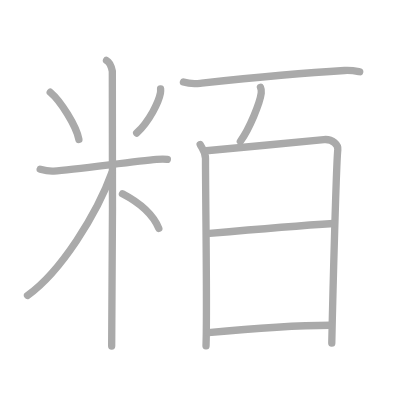
t = 0.00 s
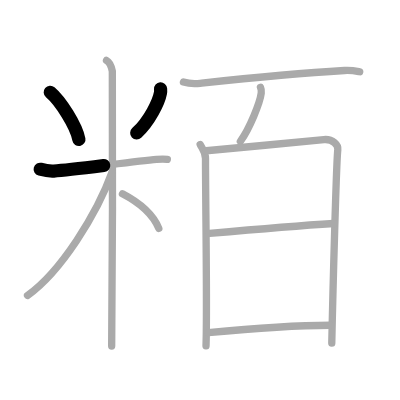
t = 2.50 s
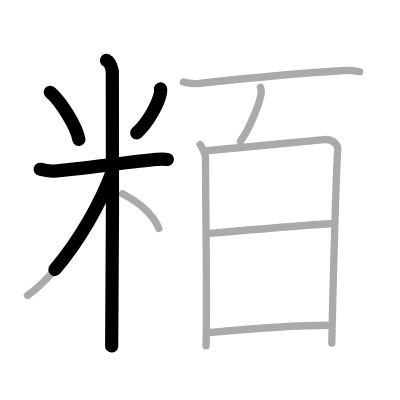
t = 4.75 s
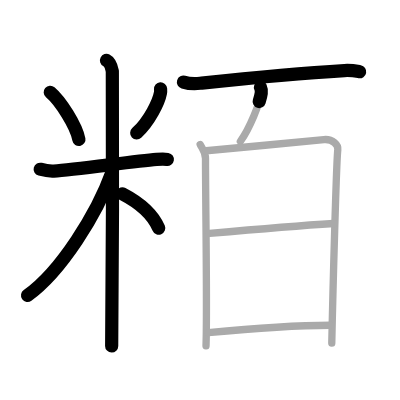
t = 7.25 s
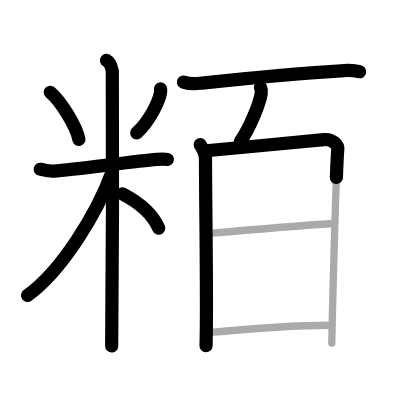
t = 9.50 s
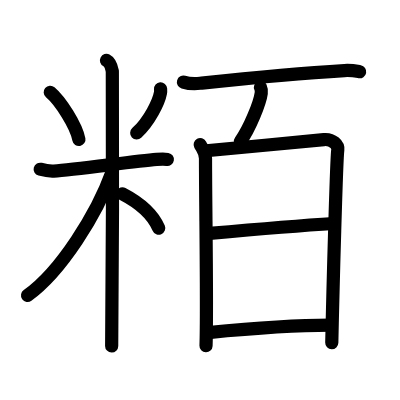
t = 12.00 s

The animated SVG that drew these frames (rendered in a browser with its animation timeline set to each time). Animation: 12 SMIL elements (animate=12); one cycle of 12.00 s.

<?xml version="1.0" standalone="no"?>
<!DOCTYPE svg PUBLIC "-//W3C//DTD SVG 1.1//EN"   "http://www.w3.org/Graphics/SVG/1.1/DTD/svg11.dtd">
<svg width="400px" height="400px"  version="1.1" xmlns="http://www.w3.org/2000/svg">
  <defs>
    <marker id="Triangle" viewBox="0 0 10 10" refX="0" refY="5" markerUnits="strokeWidth" markerWidth="3" style="stroke-opacity:0%;fill:#aaaaaa;" markerHeight="2" orient="auto">
      <path d="M 0 0 L 10 5 L 0 10 z" />
    </marker>
    
    <marker id="Arrow" viewBox="0 0 10 10" refX="5" refY="5" markerUnits="strokeWidth" markerWidth="1.8" style="stroke-opacity:0%;fill:#770000;" markerHeight="2" orient="auto">
      <path d="M 0 4 L 6 4 L 4 1 L 10 5 L 4 9 L 6 6 L 0 6 z" />
        <circle cx="5" cy="5" r="5" />
      </marker>
    
    <marker id="TriangleRed" viewBox="0 0 10 10" refX="0" refY="5" markerUnits="strokeWidth" markerWidth="3" style="stroke-opacity:0%;fill:#CC0000;" markerHeight="2" orient="auto">
      <path d="M 0 0 L 10 5 L 0 10 z" />
    </marker>
    
    <marker id="ArrowRed" viewBox="0 0 10 10" refX="5" refY="5" markerUnits="strokeWidth" markerWidth="1.8" style="stroke-opacity:0%;fill:#CC0000;" markerHeight="2" orient="auto">
      <path d="M 0 4 L 6 4 L 4 1 L 10 5 L 4 9 L 6 6 L 0 6 z" />
        <circle cx="5" cy="5" r="5" />
      </marker>
    
  </defs>
  
  <path style="fill:#ffffff; fill-opacity:100%; fill-rule:evenodd; stroke-width:0;" d="M 0 0 L 400px 0 L 400px 400px L 0 400px L 0 0" />

  <g transform="scale(3.6697247706422 3.6697247706422)">
<path style="fill:none; fill-opacity:0%; fill-rule:evenodd; stroke:#aaaaaa; stroke-opacity:100%; stroke-width: 1.5pt; stroke-linejoin:round; stroke-linecap:round;" d="M13.69 25.14c2.83 2.39 7.1 9.14 7.81 12.86"></path>
<path style="fill:none; fill-opacity:0%; fill-rule:evenodd; stroke:#aaaaaa; stroke-opacity:100%; stroke-width: 1.5pt; stroke-linejoin:round; stroke-linecap:round;" d="M43.76 24.22c0.02 0.28 0.04 0.73-0.04 1.14c-0.44 2.4-2.99 7.67-6.48 10.89"></path>
<path style="fill:none; fill-opacity:0%; fill-rule:evenodd; stroke:#aaaaaa; stroke-opacity:100%; stroke-width: 1.5pt; stroke-linejoin:round; stroke-linecap:round;" d="M10.95 46.12c0.59 0.16 2.16 0.58 3.71 0.49c5.6-0.32 21.68-2.65 28.01-3.17c1.55-0.13 1.96-0.16 2.93 0"></path>
<path style="fill:none; fill-opacity:0%; fill-rule:evenodd; stroke:#aaaaaa; stroke-opacity:100%; stroke-width: 1.5pt; stroke-linejoin:round; stroke-linecap:round;" d="M29.02 16.46c0.88 0.45 1.41 2.03 1.59 2.94s0 69.24-0.18 74.89"></path>
<path style="fill:none; fill-opacity:0%; fill-rule:evenodd; stroke:#aaaaaa; stroke-opacity:100%; stroke-width: 1.5pt; stroke-linejoin:round; stroke-linecap:round;" d="M30.52 46.96C26.47 58.21 16.62 74.01 7.5 80.5"></path>
<path style="fill:none; fill-opacity:0%; fill-rule:evenodd; stroke:#aaaaaa; stroke-opacity:100%; stroke-width: 1.5pt; stroke-linejoin:round; stroke-linecap:round;" d="M33.37 52.82c4.7 2.45 8.16 5.27 9.9 9.4"></path>
<path style="fill:none; fill-opacity:0%; fill-rule:evenodd; stroke:#aaaaaa; stroke-opacity:100%; stroke-width: 1.5pt; stroke-linejoin:round; stroke-linecap:round;" d="M49.99 22.37c1.19 0.36 3.38 0.47 4.57 0.33c10.73-1.17 23.93-2.62 39.29-3.48c1.98-0.11 3.18 0.15 4.17 0.33"></path>
<path style="fill:none; fill-opacity:0%; fill-rule:evenodd; stroke:#aaaaaa; stroke-opacity:100%; stroke-width: 1.5pt; stroke-linejoin:round; stroke-linecap:round;" d="M70.98 23.79c0.23 0.51 0.27 1.12 0.21 1.57c-0.33 2.6-3.14 9.65-5.69 13.15"></path>
<path style="fill:none; fill-opacity:0%; fill-rule:evenodd; stroke:#aaaaaa; stroke-opacity:100%; stroke-width: 1.5pt; stroke-linejoin:round; stroke-linecap:round;" d="M54.55 39.39c0.72 1.34 1.45 2.02 1.45 3.81C56 56 56.5 84 56.14 94.23"></path>
<path style="fill:none; fill-opacity:0%; fill-rule:evenodd; stroke:#aaaaaa; stroke-opacity:100%; stroke-width: 1.5pt; stroke-linejoin:round; stroke-linecap:round;" d="M56.2 41.08c3.19-0.22 29.16-2.78 32.06-3.04c2.42-0.22 3.98 1.49 3.79 2.81c-0.38 2.67-1.34 38.43-1.64 52.66"></path>
<path style="fill:none; fill-opacity:0%; fill-rule:evenodd; stroke:#aaaaaa; stroke-opacity:100%; stroke-width: 1.5pt; stroke-linejoin:round; stroke-linecap:round;" d="M57.11 63.61c13.94-1.25 24.14-2.11 33.78-2.71"></path>
<path style="fill:none; fill-opacity:0%; fill-rule:evenodd; stroke:#aaaaaa; stroke-opacity:100%; stroke-width: 1.5pt; stroke-linejoin:round; stroke-linecap:round;" d="M56.79 90.62c11.06-1.06 22.82-1.98 33.22-2"></path>

<path style="fill:none; fill-opacity:0%; fill-rule:evenodd; stroke:#000000; stroke-opacity:100%; stroke-width: 2.7pt; stroke-linejoin:round; stroke-linecap:round;" d="M13.69 25.14c2.83 2.39 7.1 9.14 7.81 12.86" pathLength="100" stroke-dashoffset="100" stroke-dasharray="100 105"><animate id="dashAnim1" attributeName="stroke-dashoffset" from="100" to="0" dur="1s" calcMode="linear" fill="freeze"/></path>
<path style="fill:none; fill-opacity:0%; fill-rule:evenodd; stroke:#000000; stroke-opacity:100%; stroke-width: 2.7pt; stroke-linejoin:round; stroke-linecap:round;" d="M43.76 24.22c0.02 0.28 0.04 0.73-0.04 1.14c-0.44 2.4-2.99 7.67-6.48 10.89" pathLength="100" stroke-dashoffset="100" stroke-dasharray="100 105"><animate id="dashAnim2" attributeName="stroke-dashoffset" from="100" to="0" dur="1s" calcMode="linear" begin="dashAnim1.end" fill="freeze"/></path>
<path style="fill:none; fill-opacity:0%; fill-rule:evenodd; stroke:#000000; stroke-opacity:100%; stroke-width: 2.7pt; stroke-linejoin:round; stroke-linecap:round;" d="M10.95 46.12c0.59 0.16 2.16 0.58 3.71 0.49c5.6-0.32 21.68-2.65 28.01-3.17c1.55-0.13 1.96-0.16 2.93 0" pathLength="100" stroke-dashoffset="100" stroke-dasharray="100 105"><animate id="dashAnim3" attributeName="stroke-dashoffset" from="100" to="0" dur="1s" calcMode="linear" begin="dashAnim2.end" fill="freeze"/></path>
<path style="fill:none; fill-opacity:0%; fill-rule:evenodd; stroke:#000000; stroke-opacity:100%; stroke-width: 2.7pt; stroke-linejoin:round; stroke-linecap:round;" d="M29.02 16.46c0.88 0.45 1.41 2.03 1.59 2.94s0 69.24-0.18 74.89" pathLength="100" stroke-dashoffset="100" stroke-dasharray="100 105"><animate id="dashAnim4" attributeName="stroke-dashoffset" from="100" to="0" dur="1s" calcMode="linear" begin="dashAnim3.end" fill="freeze"/></path>
<path style="fill:none; fill-opacity:0%; fill-rule:evenodd; stroke:#000000; stroke-opacity:100%; stroke-width: 2.7pt; stroke-linejoin:round; stroke-linecap:round;" d="M30.52 46.96C26.47 58.21 16.62 74.01 7.5 80.5" pathLength="100" stroke-dashoffset="100" stroke-dasharray="100 105"><animate id="dashAnim5" attributeName="stroke-dashoffset" from="100" to="0" dur="1s" calcMode="linear" begin="dashAnim4.end" fill="freeze"/></path>
<path style="fill:none; fill-opacity:0%; fill-rule:evenodd; stroke:#000000; stroke-opacity:100%; stroke-width: 2.7pt; stroke-linejoin:round; stroke-linecap:round;" d="M33.37 52.82c4.7 2.45 8.16 5.27 9.9 9.4" pathLength="100" stroke-dashoffset="100" stroke-dasharray="100 105"><animate id="dashAnim6" attributeName="stroke-dashoffset" from="100" to="0" dur="1s" calcMode="linear" begin="dashAnim5.end" fill="freeze"/></path>
<path style="fill:none; fill-opacity:0%; fill-rule:evenodd; stroke:#000000; stroke-opacity:100%; stroke-width: 2.7pt; stroke-linejoin:round; stroke-linecap:round;" d="M49.99 22.37c1.19 0.36 3.38 0.47 4.57 0.33c10.73-1.17 23.93-2.62 39.29-3.48c1.98-0.11 3.18 0.15 4.17 0.33" pathLength="100" stroke-dashoffset="100" stroke-dasharray="100 105"><animate id="dashAnim7" attributeName="stroke-dashoffset" from="100" to="0" dur="1s" calcMode="linear" begin="dashAnim6.end" fill="freeze"/></path>
<path style="fill:none; fill-opacity:0%; fill-rule:evenodd; stroke:#000000; stroke-opacity:100%; stroke-width: 2.7pt; stroke-linejoin:round; stroke-linecap:round;" d="M70.98 23.79c0.23 0.51 0.27 1.12 0.21 1.57c-0.33 2.6-3.14 9.65-5.69 13.15" pathLength="100" stroke-dashoffset="100" stroke-dasharray="100 105"><animate id="dashAnim8" attributeName="stroke-dashoffset" from="100" to="0" dur="1s" calcMode="linear" begin="dashAnim7.end" fill="freeze"/></path>
<path style="fill:none; fill-opacity:0%; fill-rule:evenodd; stroke:#000000; stroke-opacity:100%; stroke-width: 2.7pt; stroke-linejoin:round; stroke-linecap:round;" d="M54.55 39.39c0.72 1.34 1.45 2.02 1.45 3.81C56 56 56.5 84 56.14 94.23" pathLength="100" stroke-dashoffset="100" stroke-dasharray="100 105"><animate id="dashAnim9" attributeName="stroke-dashoffset" from="100" to="0" dur="1s" calcMode="linear" begin="dashAnim8.end" fill="freeze"/></path>
<path style="fill:none; fill-opacity:0%; fill-rule:evenodd; stroke:#000000; stroke-opacity:100%; stroke-width: 2.7pt; stroke-linejoin:round; stroke-linecap:round;" d="M56.2 41.08c3.19-0.22 29.16-2.78 32.06-3.04c2.42-0.22 3.98 1.49 3.79 2.81c-0.38 2.67-1.34 38.43-1.64 52.66" pathLength="100" stroke-dashoffset="100" stroke-dasharray="100 105"><animate id="dashAnim10" attributeName="stroke-dashoffset" from="100" to="0" dur="1s" calcMode="linear" begin="dashAnim9.end" fill="freeze"/></path>
<path style="fill:none; fill-opacity:0%; fill-rule:evenodd; stroke:#000000; stroke-opacity:100%; stroke-width: 2.7pt; stroke-linejoin:round; stroke-linecap:round;" d="M57.11 63.61c13.94-1.25 24.14-2.11 33.78-2.71" pathLength="100" stroke-dashoffset="100" stroke-dasharray="100 105"><animate id="dashAnim11" attributeName="stroke-dashoffset" from="100" to="0" dur="1s" calcMode="linear" begin="dashAnim10.end" fill="freeze"/></path>
<path style="fill:none; fill-opacity:0%; fill-rule:evenodd; stroke:#000000; stroke-opacity:100%; stroke-width: 2.7pt; stroke-linejoin:round; stroke-linecap:round;" d="M56.79 90.62c11.06-1.06 22.82-1.98 33.22-2" pathLength="100" stroke-dashoffset="100" stroke-dasharray="100 105"><animate id="dashAnim12" attributeName="stroke-dashoffset" from="100" to="0" dur="1s" calcMode="linear" begin="dashAnim11.end" fill="freeze"/></path>

</g>

</svg>  
          
